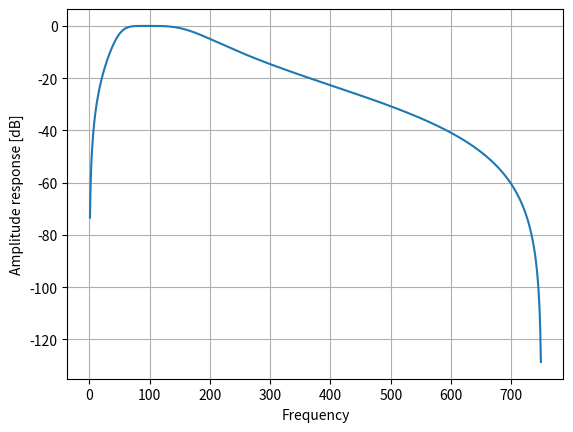

Here is the Python script that generated this plot:
from scipy import signal
import matplotlib.pyplot as plt
import numpy as np

b, a = signal.iirfilter(4, [50, 250], btype='band', analog=False,ftype='butter', fs=1500, output='ba')
sos = signal.iirfilter(2, [50, 180], btype='band', ftype='butter', fs=1500, output='sos')
# w, h = signal.freqz(b, a, 750)
w, h = signal.sosfreqz(sos, 750)
# signal.sosfilt()
plt.plot(w*750/np.pi, 20 * np.log10(abs(h)))
plt.xlabel('Frequency')
plt.ylabel('Amplitude response [dB]')
# plt.xlim(0, 500)
plt.grid()
plt.show()
